Run: headless pygame with SDL's dummy video driver; simulated clock (each Clock.tick advances the game by its frame time, no real sleeping); random seed 0; keys injected as events and as key.get_pressed() state; no mouse input.
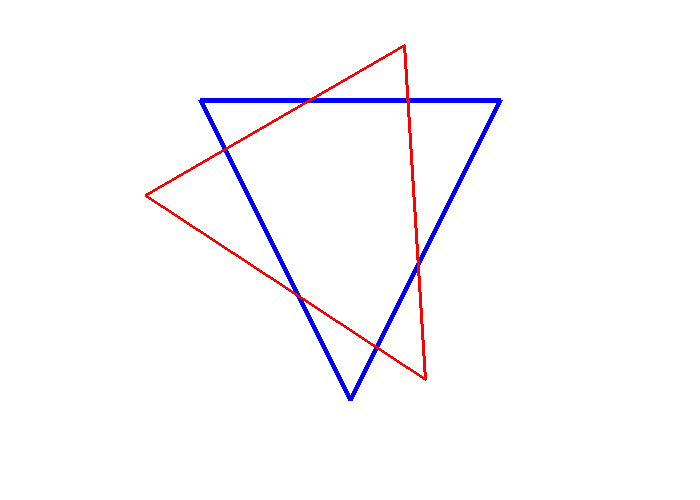
Frame 1 of 4 · flips 1–60 · no input
Frame 2 of 4 · flips 61–180 · tapped SPACE, RETURN · held RIGHT (→), D · screen unchanged from frame 1, image omitted
Frame 3 of 4 · flips 181–300 · held DOWN (↓), S · screen unchanged from frame 2, image omitted
Frame 4 of 4 · flips 301–420 · held LEFT (←), A, UP (↑), W · screen unchanged from frame 3, image omitted

The pygame program that drew these frames:

# draws a triangle and rotates it by 30 degress (method 1)
import pygame 
from sys import exit
import math

width = 700
height = 500
origin_x = width // 2
origin_y = height // 2

screen = pygame.display.set_mode((width, height))
screen.fill("Green")
surface = pygame.Surface((width, height))
surface.fill("White")

triangle_coordinates = {
    "A": (0, -150),
    "B": (-150, 150),
    "C": (150, 150)
}
rotation_deg = math.radians(30)

def to_pygame_coords(custom_x, custom_y):
    pygame_x = origin_x + custom_x
    pygame_y = origin_y - custom_y
    return (pygame_x, pygame_y)

def draw_triangle(triangle_coords, color, width): 
    line_AB = pygame.draw.line(surface, color, to_pygame_coords(triangle_coords["A"][0], triangle_coords["A"][1]), to_pygame_coords(triangle_coords["B"][0], triangle_coords["B"][1]), width)
    line_BC = pygame.draw.line(surface, color, to_pygame_coords(triangle_coords["B"][0], triangle_coords["B"][1]), to_pygame_coords(triangle_coords["C"][0], triangle_coords["C"][1]), width)
    line_AC = pygame.draw.line(surface, color, to_pygame_coords(triangle_coords["A"][0], triangle_coords["A"][1]), to_pygame_coords(triangle_coords["C"][0], triangle_coords["C"][1]), width)

draw_triangle(triangle_coordinates, "Blue", 5) # triangle without any rotation

# functions to get new coordinates for rotation of the triangle
def x_coordinate(x, y): 
    return ((x * math.cos(rotation_deg)) - (y * math.sin(rotation_deg)))
def y_coordinate(x, y): 
    return ((x * math.sin(rotation_deg)) + (y * math.cos(rotation_deg)))
def rotate_triangle(): 
    triangle_rotate = {
        "A": (x_coordinate(triangle_coordinates["A"][0], triangle_coordinates["A"][1]), y_coordinate(triangle_coordinates["A"][0],triangle_coordinates["A"][1])),
        "B": (x_coordinate(triangle_coordinates["B"][0], triangle_coordinates["B"][1]), y_coordinate(triangle_coordinates["B"][0],triangle_coordinates["B"][1])),
        "C": (x_coordinate(triangle_coordinates["C"][0], triangle_coordinates["C"][1]), y_coordinate(triangle_coordinates["C"][0], triangle_coordinates["C"][1]))
    }
    draw_triangle(triangle_rotate, "Red", 3) # triangle after rotation

rotate_triangle()
clock = pygame.time.Clock()
pygame.init()
while True: 
    for event in pygame.event.get(): 
        if event.type == pygame.QUIT: 
            pygame.QUIT()
            exit()
    screen.blit(surface, (0, 0))
    pygame.display.update()
    clock.tick(60)
